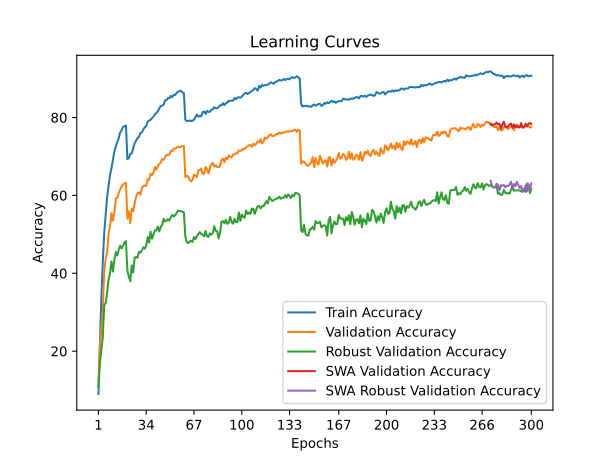

The table this chart was drawn from, first rows:
time; train_accuracy; train_loss; valid_accuracy; valid_loss; valid_accuracy_robust; valid_accuracy_swa; valid_accuracy_robust_swa
65,6521; 9,0100; 4,1383; 12,3400; 4,0149; 10,7931; 12,3400; 10,7931
132,9713; 21,3800; 3,5683; 21,5200; 3,6442; 16,8966; 21,5200; 16,8966
201,7317; 33,5600; 3,1025; 25,5800; 3,6987; 20,2414; 25,5800; 20,2414
270,6707; 42,8625; 2,7702; 30,5500; 3,5701; 23,5172; 30,5500; 23,5172
334,3088; 50,5275; 2,5172; 40,5400; 3,0731; 31,8276; 40,5400; 31,8276
401,5820; 55,0675; 2,3584; 43,6300; 2,9376; 32,3448; 43,6300; 32,3448
470,7489; 59,5425; 2,2242; 45,4800; 2,9129; 35,0690; 45,4800; 35,0690
537,7701; 62,5625; 2,1052; 50,1800; 2,7760; 38,3448; 50,1800; 38,3448
602,7813; 65,2350; 2,0271; 51,8800; 2,6178; 39,9655; 51,8800; 39,9655
671,9865; 66,9825; 1,9624; 55,4300; 2,5203; 43,0690; 55,4300; 43,0690
738,8726; 69,1325; 1,8964; 53,5100; 2,5932; 40,4483; 53,5100; 40,4483
805,5386; 71,2550; 1,8227; 55,7700; 2,4823; 43,4138; 55,7700; 43,4138
873,0256; 72,6250; 1,7835; 59,2000; 2,3998; 45,4138; 59,2000; 45,4138
942,8054; 73,6325; 1,7451; 59,3500; 2,3936; 44,5517; 59,3500; 44,5517
1008,5701; 74,6700; 1,7075; 60,5400; 2,3219; 46,0690; 60,5400; 46,0690
1074,6600; 76,1450; 1,6587; 61,5200; 2,2855; 47,0690; 61,5200; 47,0690
1142,0564; 76,7325; 1,6413; 62,2900; 2,2642; 46,3793; 62,2900; 46,3793
1212,7387; 77,5900; 1,6142; 62,8100; 2,2478; 47,0345; 62,8100; 47,0345
1281,6909; 77,7975; 1,6023; 63,0900; 2,2307; 47,9310; 63,0900; 47,9310
1347,6394; 77,9650; 1,5975; 63,2000; 2,2172; 48,2414; 63,2000; 48,2414
1414,6283; 69,3200; 1,8775; 54,0300; 2,5937; 40,6897; 54,0300; 40,6897
1483,6901; 69,5275; 1,8673; 55,9400; 2,4841; 39,1034; 55,9400; 39,1034
1549,5801; 70,7125; 1,8351; 52,8400; 2,6375; 37,9655; 52,8400; 37,9655
1615,8837; 70,7675; 1,8162; 56,6400; 2,4621; 42,0345; 56,6400; 42,0345
1685,3760; 72,1100; 1,7762; 55,9700; 2,4499; 40,2069; 55,9700; 40,2069
1754,4404; 73,3775; 1,7383; 57,8700; 2,4337; 44,0345; 57,8700; 44,0345
1820,3799; 74,0275; 1,7149; 59,6900; 2,3685; 44,1724; 59,6900; 44,1724
1887,6749; 74,7475; 1,6935; 60,6400; 2,3222; 44,0000; 60,6400; 44,0000
1957,8123; 75,0300; 1,6768; 60,7600; 2,3732; 45,5172; 60,7600; 45,5172
2025,8333; 76,0625; 1,6476; 60,1900; 2,3505; 45,3103; 60,1900; 45,3103
2095,0128; 76,1725; 1,6374; 61,9200; 2,2741; 45,8621; 61,9200; 45,8621
2169,9624; 76,8950; 1,6158; 62,3900; 2,2771; 46,6552; 62,3900; 46,6552
2238,5910; 77,5075; 1,5955; 62,5700; 2,2262; 46,3103; 62,5700; 46,3103
2309,4646; 77,8300; 1,5831; 62,3800; 2,2651; 47,1379; 62,3800; 47,1379
2385,4367; 78,9100; 1,5454; 64,1600; 2,1625; 49,3103; 64,1600; 49,3103
2458,3689; 79,2325; 1,5342; 63,9900; 2,1655; 47,8621; 63,9900; 47,8621
2525,5997; 79,4375; 1,5192; 65,5600; 2,1420; 50,6897; 65,5600; 50,6897
2594,9041; 79,8625; 1,5094; 65,2400; 2,1459; 48,8621; 65,2400; 48,8621
2668,7721; 80,2700; 1,4977; 65,8100; 2,1123; 50,0000; 65,8100; 50,0000
2736,2073; 80,8425; 1,4735; 67,2900; 2,1034; 51,0345; 67,2900; 51,0345
2802,9418; 81,1275; 1,4634; 66,6100; 2,0950; 51,0000; 66,6100; 51,0000
2872,2357; 81,6125; 1,4521; 67,5200; 2,0328; 51,9655; 67,5200; 51,9655
2941,5447; 82,3050; 1,4248; 68,1200; 2,0430; 50,7586; 68,1200; 50,7586
3011,3776; 82,9775; 1,4080; 68,4300; 2,0279; 51,8966; 68,4300; 51,8966
3077,8341; 83,0400; 1,3980; 69,3400; 1,9554; 52,4483; 69,3400; 52,4483
3149,4318; 83,2725; 1,3890; 69,1600; 1,9727; 54,0000; 69,1600; 54,0000
3219,6830; 84,4150; 1,3570; 69,8700; 1,9690; 53,3103; 69,8700; 53,3103
3291,0718; 84,4525; 1,3513; 70,3700; 1,9159; 53,5172; 70,3700; 53,5172
3357,4914; 85,0000; 1,3367; 70,3600; 1,9010; 53,8966; 70,3600; 53,8966
3427,2428; 84,9800; 1,3330; 70,5300; 1,9046; 53,5517; 70,5300; 53,5517
3495,1115; 85,5425; 1,3129; 71,4600; 1,8768; 54,3793; 71,4600; 54,3793
3564,2654; 85,2450; 1,3224; 71,3200; 1,8544; 55,0345; 71,3200; 55,0345
3633,5960; 85,7975; 1,3064; 72,0000; 1,8665; 54,5862; 72,0000; 54,5862
3701,5792; 85,8000; 1,3059; 71,9700; 1,8545; 54,9655; 71,9700; 54,9655
3772,9950; 86,3375; 1,2878; 72,2800; 1,8467; 55,4828; 72,2800; 55,4828
3839,7046; 86,6450; 1,2791; 72,5200; 1,8392; 56,1034; 72,5200; 56,1034
3908,2523; 86,7725; 1,2726; 72,3700; 1,8354; 56,0000; 72,3700; 56,0000
3977,2938; 86,8925; 1,2766; 72,5400; 1,8314; 55,9655; 72,5400; 55,9655
4051,1100; 86,4450; 1,2791; 72,6900; 1,8376; 55,7241; 72,6900; 55,7241
4122,6432; 86,3050; 1,2855; 72,6900; 1,8327; 55,6897; 72,6900; 55,6897
... 240 more rows
